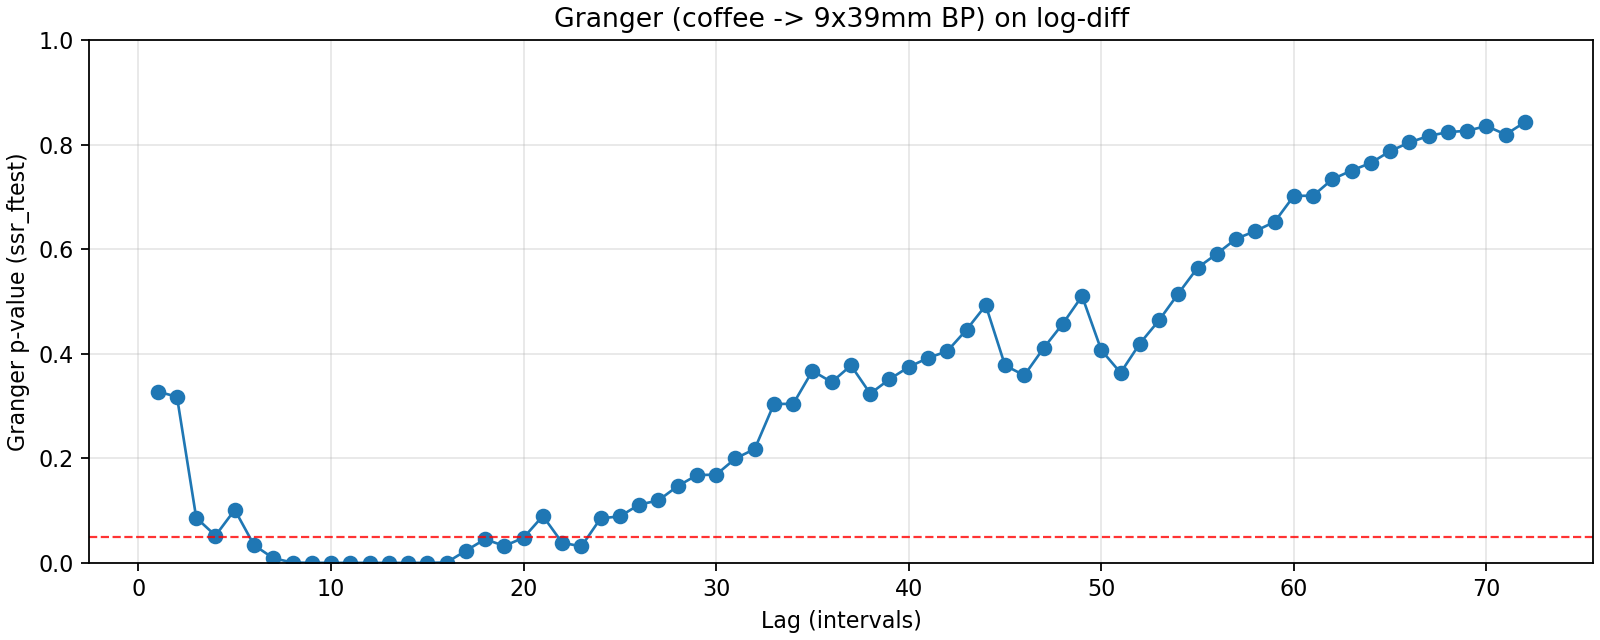

Data behind this chart, as committed beside it:
lag, ssr_ftest_pvalue, ssr_ftest_stat
1.0, 0.3276, 0.9591
2.0, 0.3177, 1.148
3.0, 0.08624, 2.202
4.0, 0.05216, 2.354
5.0, 0.1015, 1.844
6.0, 0.03402, 2.282
7.0, 0.009001, 2.695
8.0, 0.0005896, 3.465
9.0, 0.0001447, 3.687
10.0, 4.373605399135694e-05, 3.816
11.0, 4.823775905246088e-05, 3.617
12.0, 0.0001059, 3.292
13.0, 1.337859605055458e-05, 3.608
14.0, 2.616674133591279e-05, 3.351
15.0, 9.191516881986297e-05, 3.01
16.0, 0.0006744, 2.558
17.0, 0.02323, 1.804
18.0, 0.04535, 1.635
19.0, 0.03235, 1.689
20.0, 0.04819, 1.588
21.0, 0.08977, 1.441
22.0, 0.0387, 1.602
23.0, 0.0314, 1.627
24.0, 0.08526, 1.423
25.0, 0.08892, 1.406
26.0, 0.1114, 1.354
27.0, 0.1195, 1.333
28.0, 0.1468, 1.286
29.0, 0.1679, 1.254
30.0, 0.1688, 1.249
31.0, 0.1997, 1.21
32.0, 0.2177, 1.189
33.0, 0.3039, 1.113
34.0, 0.3042, 1.112
35.0, 0.3673, 1.066
36.0, 0.3457, 1.08
37.0, 0.3776, 1.058
38.0, 0.3237, 1.093
39.0, 0.3513, 1.074
40.0, 0.3747, 1.058
41.0, 0.3918, 1.047
42.0, 0.4049, 1.039
43.0, 0.4458, 1.015
44.0, 0.4925, 0.9896
45.0, 0.3777, 1.054
46.0, 0.3586, 1.065
47.0, 0.4106, 1.035
48.0, 0.4574, 1.009
49.0, 0.5103, 0.9818
50.0, 0.4068, 1.036
51.0, 0.3635, 1.06
52.0, 0.4195, 1.029
53.0, 0.4641, 1.006
54.0, 0.5151, 0.9809
55.0, 0.5644, 0.9573
56.0, 0.5912, 0.945
57.0, 0.6198, 0.9318
58.0, 0.6346, 0.9254
59.0, 0.6522, 0.9176
60.0, 0.7019, 0.8939
... 12 more rows
